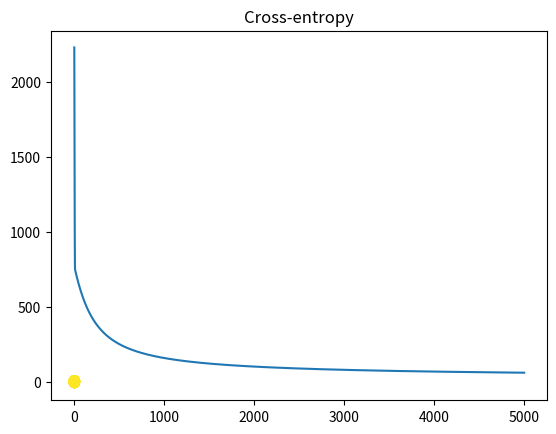

This figure's Python source:

import numpy as np
import matplotlib.pyplot as plt

N = 1000
D = 2
half = int(N/2)

R_inner = 5
R_outer = 10

R1 = np.random.randn(half) + R_inner
theta = 2*np.pi*np.random.random(half)
X_inner = np.concatenate([[R1 * np.cos(theta)], [R1 * np.sin(theta)]]).T

R2 = np.random.randn(half) + R_outer
theta = 2*np.pi*np.random.random(half)
X_outer = np.concatenate([[R2 * np.cos(theta)], [R2 * np.sin(theta)]]).T

X = np.concatenate([X_inner, X_outer])
# Create an array of 0's and 1's
T = np.array([0]*half + [1]*half)

plt.scatter(X[:,0], X[:,1], c=T)
plt.show()

ones = np.array([[1]*N]).T

r = np.zeros((N,1))
for i in range(N):
    r[i] = np.sqrt(X[i,:].dot(X[i,:]))

Xb = np.concatenate((ones, r, X), axis=1)
w = np.random.rand(D+2)

z = Xb.dot(w)

def sigmoid(z):
    return 1/(1 + np.exp(-z))

Y = sigmoid(z)

def cross_entropy(T, Y):
    E = 0
    for i in range(N):
        if T[i] == 1:
            E -= np.log(Y[i])
        else:
            E -= np.log(1 - Y[i])
    return E

learning_rate = 0.0001
error = []
for i in range(5000):
    e = cross_entropy(T, Y)
    error.append(e)
    if i % 100 == 0:
        print(e)

    w += learning_rate * (np.dot((T - Y).T, Xb) - 0.01*w)

    Y = sigmoid(Xb.dot(w))

plt.plot(error)
plt.title('Cross-entropy')

print('Final w:',w)
print('Final classification rate:', 1 - np.abs(T - np.round(Y)).sum() / N)


